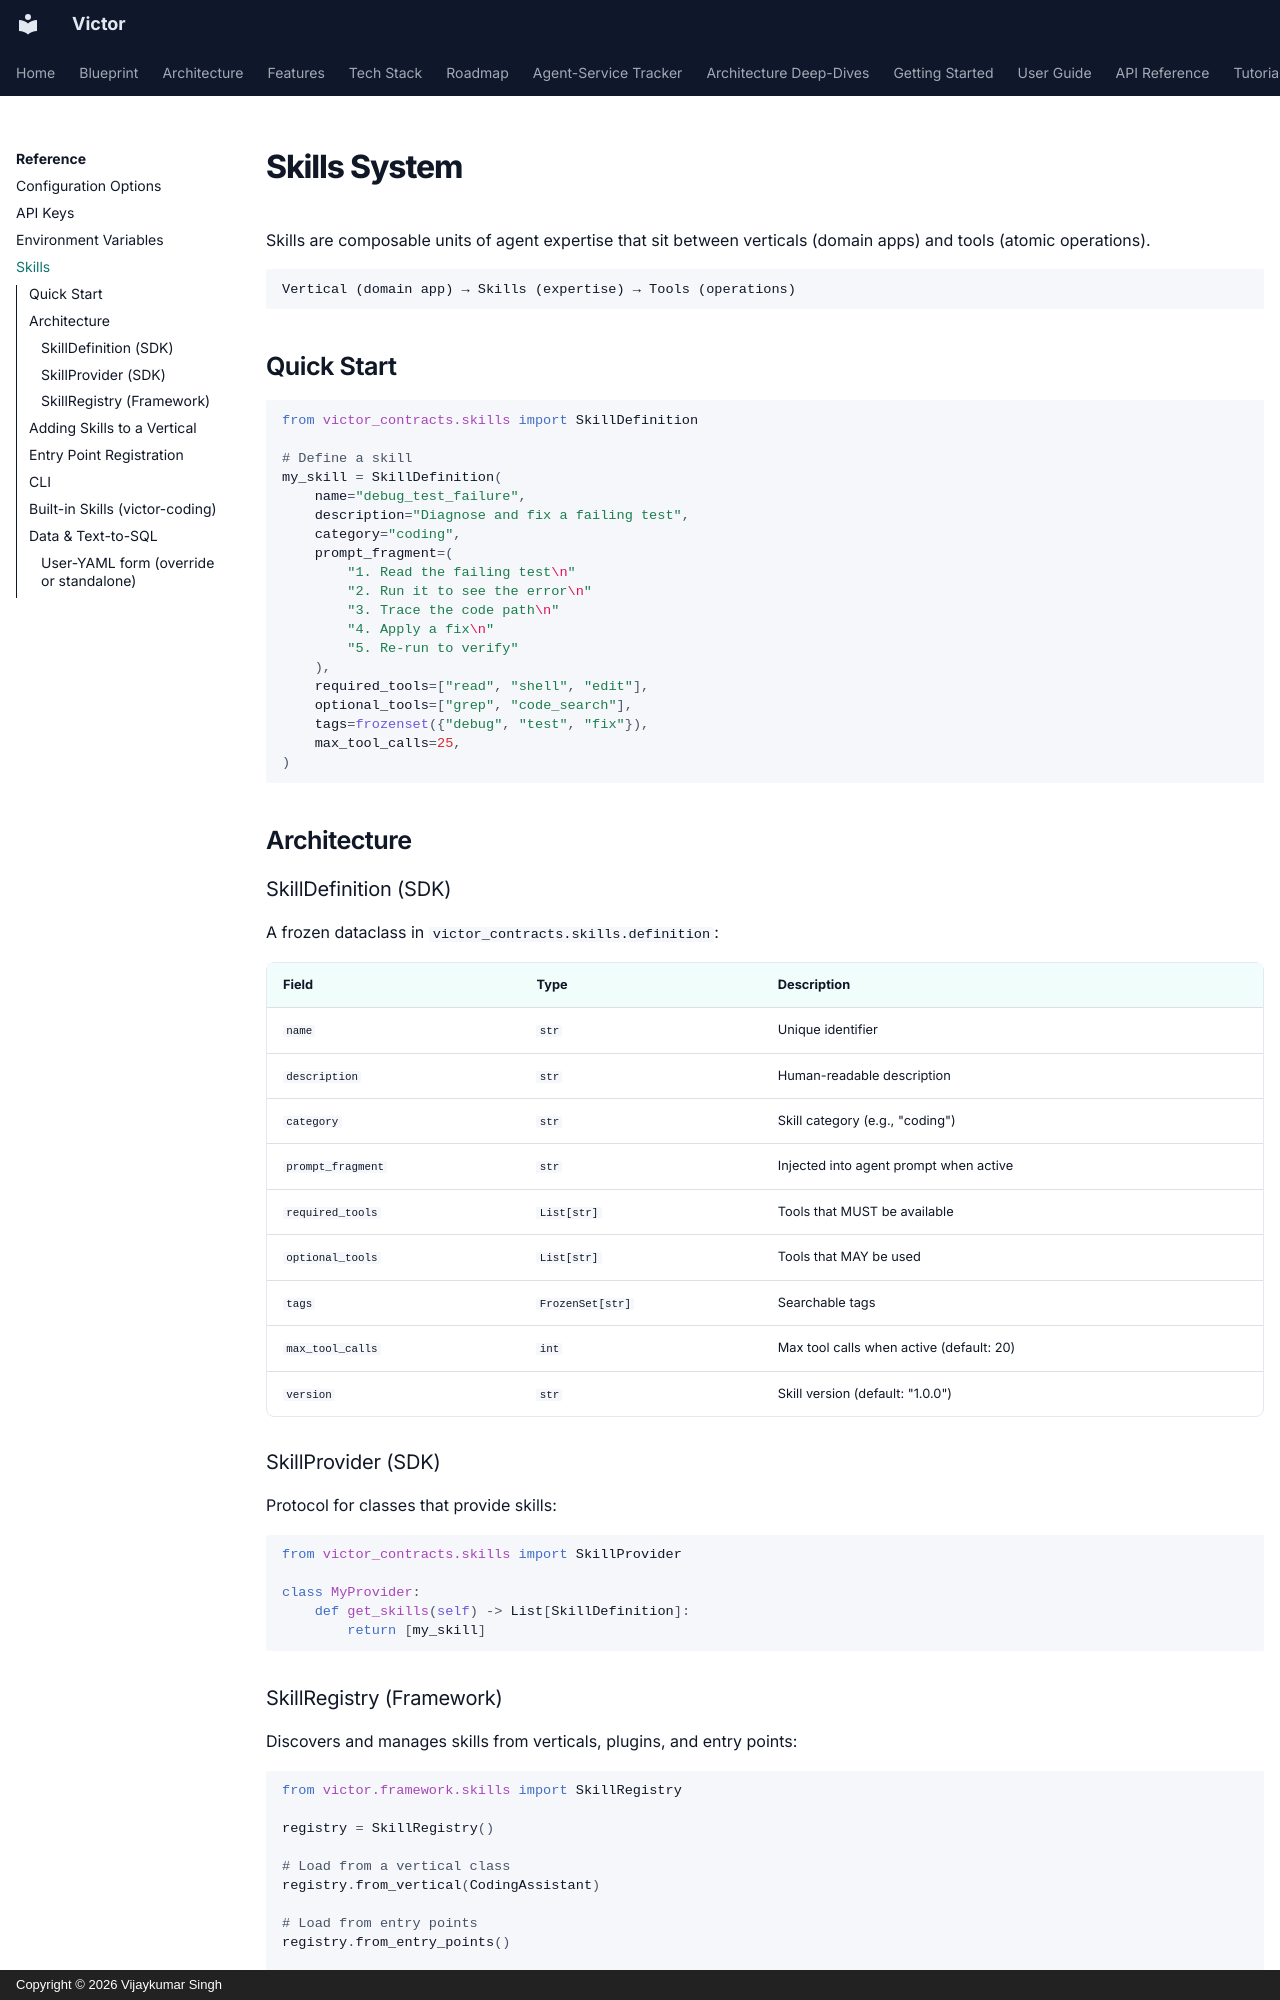

repository: anvai-labs/victor · page: reference/skills/index.html · generator: mkdocs · copyright: Copyright © 2026 Vijaykumar Singh

# Skills System

Skills are composable units of agent expertise that sit between verticals (domain apps) and tools (atomic operations).

```
Vertical (domain app) → Skills (expertise) → Tools (operations)
```

## Quick Start

```python
from victor_contracts.skills import SkillDefinition

# Define a skill
my_skill = SkillDefinition(
    name="debug_test_failure",
    description="Diagnose and fix a failing test",
    category="coding",
    prompt_fragment=(
        "1. Read the failing test\n"
        "2. Run it to see the error\n"
        "3. Trace the code path\n"
        "4. Apply a fix\n"
        "5. Re-run to verify"
    ),
    required_tools=["read", "shell", "edit"],
    optional_tools=["grep", "code_search"],
    tags=frozenset({"debug", "test", "fix"}),
    max_tool_calls=25,
)
```

## Architecture

### SkillDefinition (SDK)

A frozen dataclass in `victor_contracts.skills.definition`:

| Field | Type | Description |
|-------|------|-------------|
| `name` | `str` | Unique identifier |
| `description` | `str` | Human-readable description |
| `category` | `str` | Skill category (e.g., "coding") |
| `prompt_fragment` | `str` | Injected into agent prompt when active |
| `required_tools` | `List[str]` | Tools that MUST be available |
| `optional_tools` | `List[str]` | Tools that MAY be used |
| `tags` | `FrozenSet[str]` | Searchable tags |
| `max_tool_calls` | `int` | Max tool calls when active (default: 20) |
| `version` | `str` | Skill version (default: "1.0.0") |

### SkillProvider (SDK)

Protocol for classes that provide skills:

```python
from victor_contracts.skills import SkillProvider

class MyProvider:
    def get_skills(self) -> List[SkillDefinition]:
        return [my_skill]
```

### SkillRegistry (Framework)

Discovers and manages skills from verticals, plugins, and entry points:

```python
from victor.framework.skills import SkillRegistry

registry = SkillRegistry()

# Load from a vertical class
registry.from_vertical(CodingAssistant)

# Load from entry points
registry.from_entry_points()

# Search skills
results = registry.search("debug", category="coding")
```

## Adding Skills to a Vertical

Override `get_skills()` in your vertical:

```python
from victor_contracts.verticals.protocols.base import VerticalBase
from victor_contracts.skills import SkillDefinition

class MyVertical(VerticalBase):
    @classmethod
    def get_skills(cls) -> list:
        return [
            SkillDefinition(
                name="my_skill",
                description="Does something useful",
                category="my_vertical",
                prompt_fragment="Step-by-step instructions...",
                required_tools=["read", "write"],
            ),
        ]
```

## Entry Point Registration

External packages can register skills via the `victor.skills` entry point:

```toml
# pyproject.toml
[project.entry-points."victor.skills"]
my_skill = "my_package.skills:my_skill_definition"
```
